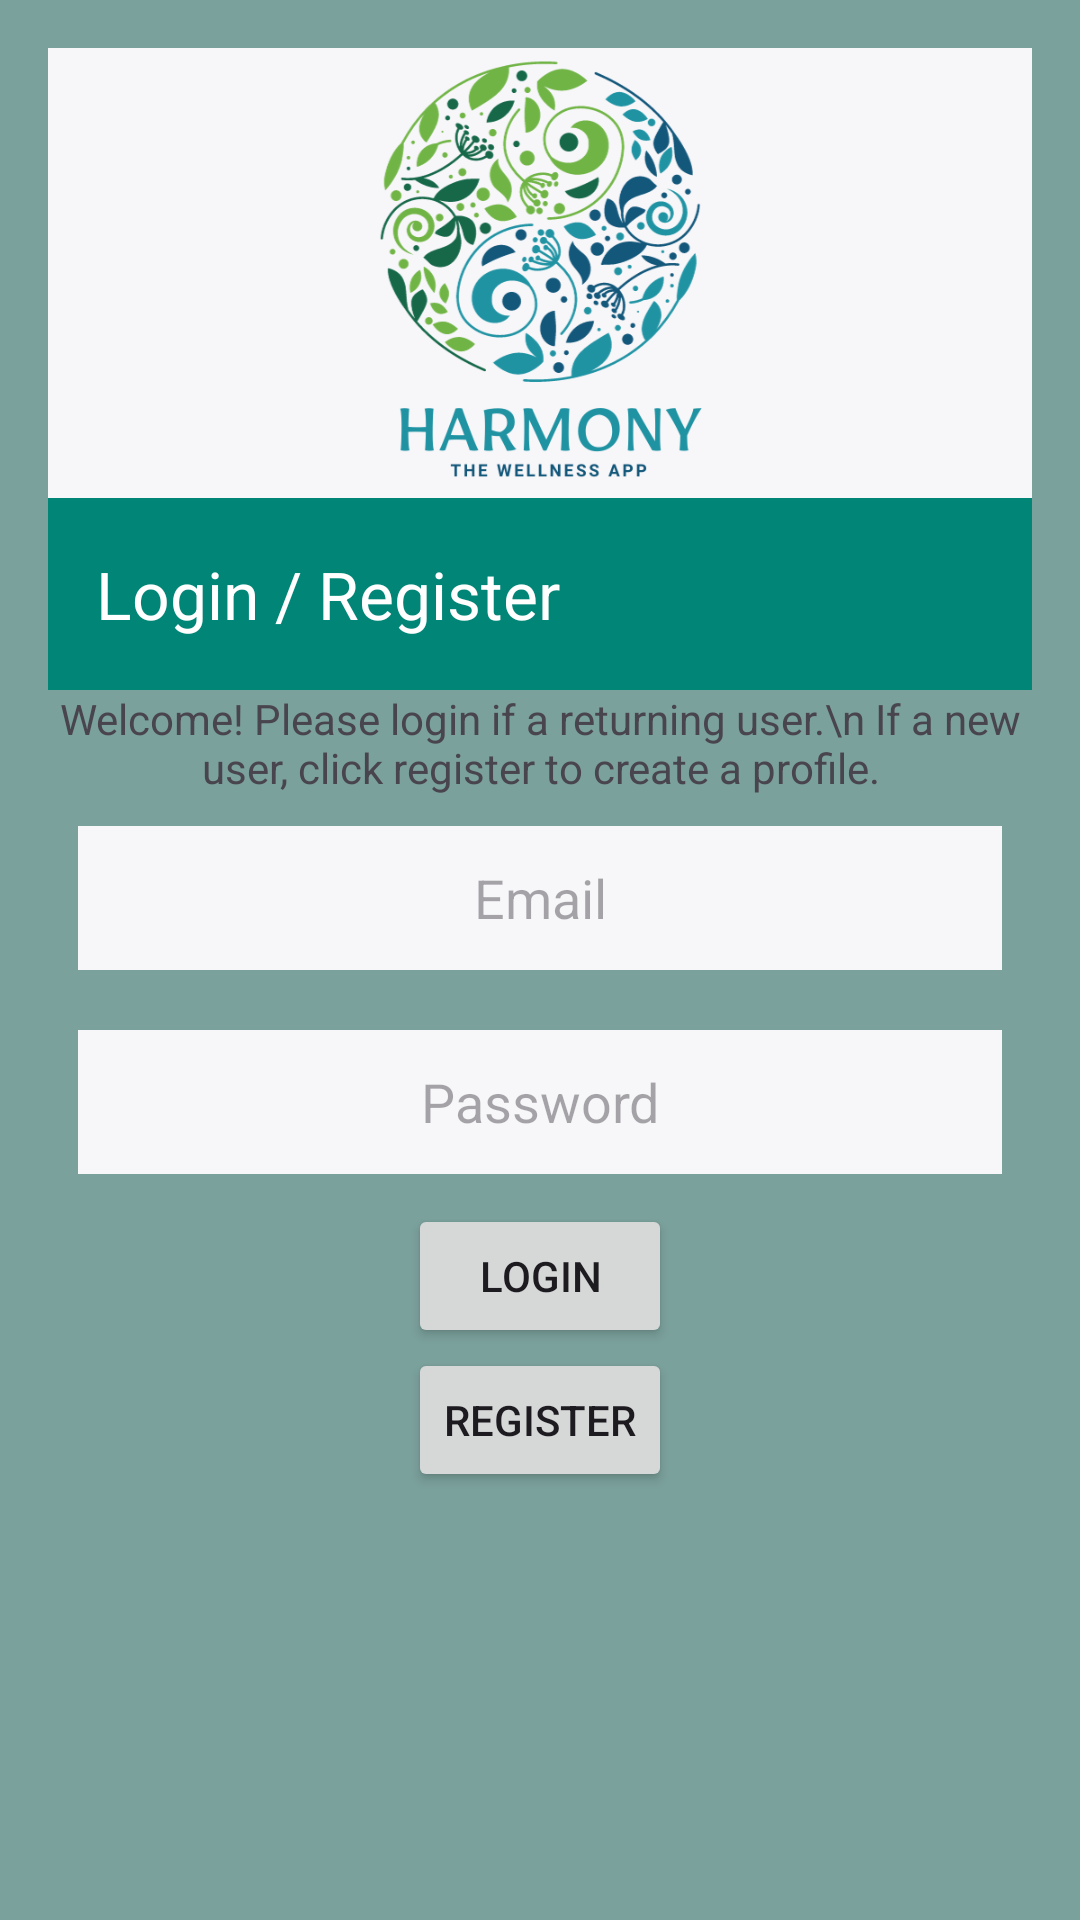

This screen was rendered from an Android layout file. Write that file and the resources it references.
<!-- AndroidManifest.xml: application theme Theme.HarmonyHub -->
<!-- res/layout/activity_login_register.xml -->
<?xml version="1.0" encoding="utf-8"?>
<RelativeLayout xmlns:android="http://schemas.android.com/apk/res/android"
    xmlns:app="http://schemas.android.com/apk/res-auto"
    xmlns:tools="http://schemas.android.com/tools"
    android:layout_width="match_parent"
    android:layout_height="match_parent"
    android:background="@color/colorPrimaryLight"
    android:padding="16dp"
    tools:context="com.harmonyhub.LoginAndRegister">

    <LinearLayout
        android:layout_width="match_parent"
        android:layout_height="150dp"
        android:background="@color/white"
        android:gravity="center"
        android:orientation="vertical">

        <ImageView
            android:id="@+id/imageView"
            android:layout_width="300dp"
            android:layout_height="match_parent"
            android:contentDescription="@string/logo_Image"
            app:srcCompat="@drawable/logo" />
    </LinearLayout>

    <LinearLayout
        android:layout_width="match_parent"
        android:layout_height="match_parent"
        android:layout_marginTop="150dp"
        android:orientation="vertical">


        <com.google.android.material.appbar.MaterialToolbar
            android:id="@+id/regis_toolbar"
            android:layout_width="match_parent"
            android:layout_height="?attr/actionBarSize"
            android:background="?attr/colorPrimary"
            app:popupTheme="@style/ThemeOverlay.AppCompat.Light"
            app:title="Login / Register"
            app:titleTextColor="@android:color/white" />
        <TextView
            android:layout_width="match_parent"
            android:layout_height="wrap_content"
            android:text="Welcome! Please login if a returning user.\n If a new user, click register to create a profile."
            android:textAlignment="center" />

        <EditText
            android:id="@+id/editTextEmail"
            android:layout_width="match_parent"
            android:layout_height="48dp"
            android:layout_margin="10dp"
            android:background="@color/white"
            android:gravity="center"
            android:hint="Email"
            android:importantForAutofill="no" />

        <EditText
            android:id="@+id/editTextPassword"
            android:layout_width="match_parent"
            android:layout_height="48dp"
            android:layout_margin="10dp"
            android:background="@color/white"
            android:gravity="center"
            android:hint="Password"
            android:importantForAutofill="no"
            android:inputType="textPassword" />

        <Button
            android:id="@+id/buttonLogin"
            android:layout_width="wrap_content"
            android:layout_height="wrap_content"
            android:layout_gravity="center"
            android:text="Login" />

        <Button
            android:id="@+id/buttonRegister"
            android:layout_width="wrap_content"
            android:layout_height="wrap_content"
            android:layout_gravity="center"
            android:text="Register" />
    </LinearLayout>

</RelativeLayout>
<!-- resources referenced by this layout -->
<resources>
  <color name="colorPrimaryLight">#7BA19C</color>
  <color name="white">#f7f6f9</color>
  <!-- drawable logo: png bitmap (drawable, 119385 bytes) -->
  <string name="logo_Image">logo</string>
  <style name="Theme.HarmonyHub" parent="Base.Theme.HarmonyHub" />
  <style name="Base.Theme.HarmonyHub" parent="Theme.Material3.DayNight.NoActionBar">
          
          <item name="colorPrimary">#008577</item>
          <item name="colorPrimaryVariant">#00574B</item>
          <item name="colorOnPrimary">#FFFFFF</item>
  
          
          <item name="colorSecondary">#449E77</item>
          <item name="colorSecondaryVariant">#059558</item>
          <item name="colorOnSecondary">#030404</item>
  
          <item name="background">@color/colorBeige</item>
  
  
          
          <item name="android:statusBarColor">?attr/colorPrimaryVariant</item>
          
      </style>
  <color name="colorBeige">#B6B4AB</color>
</resources>
